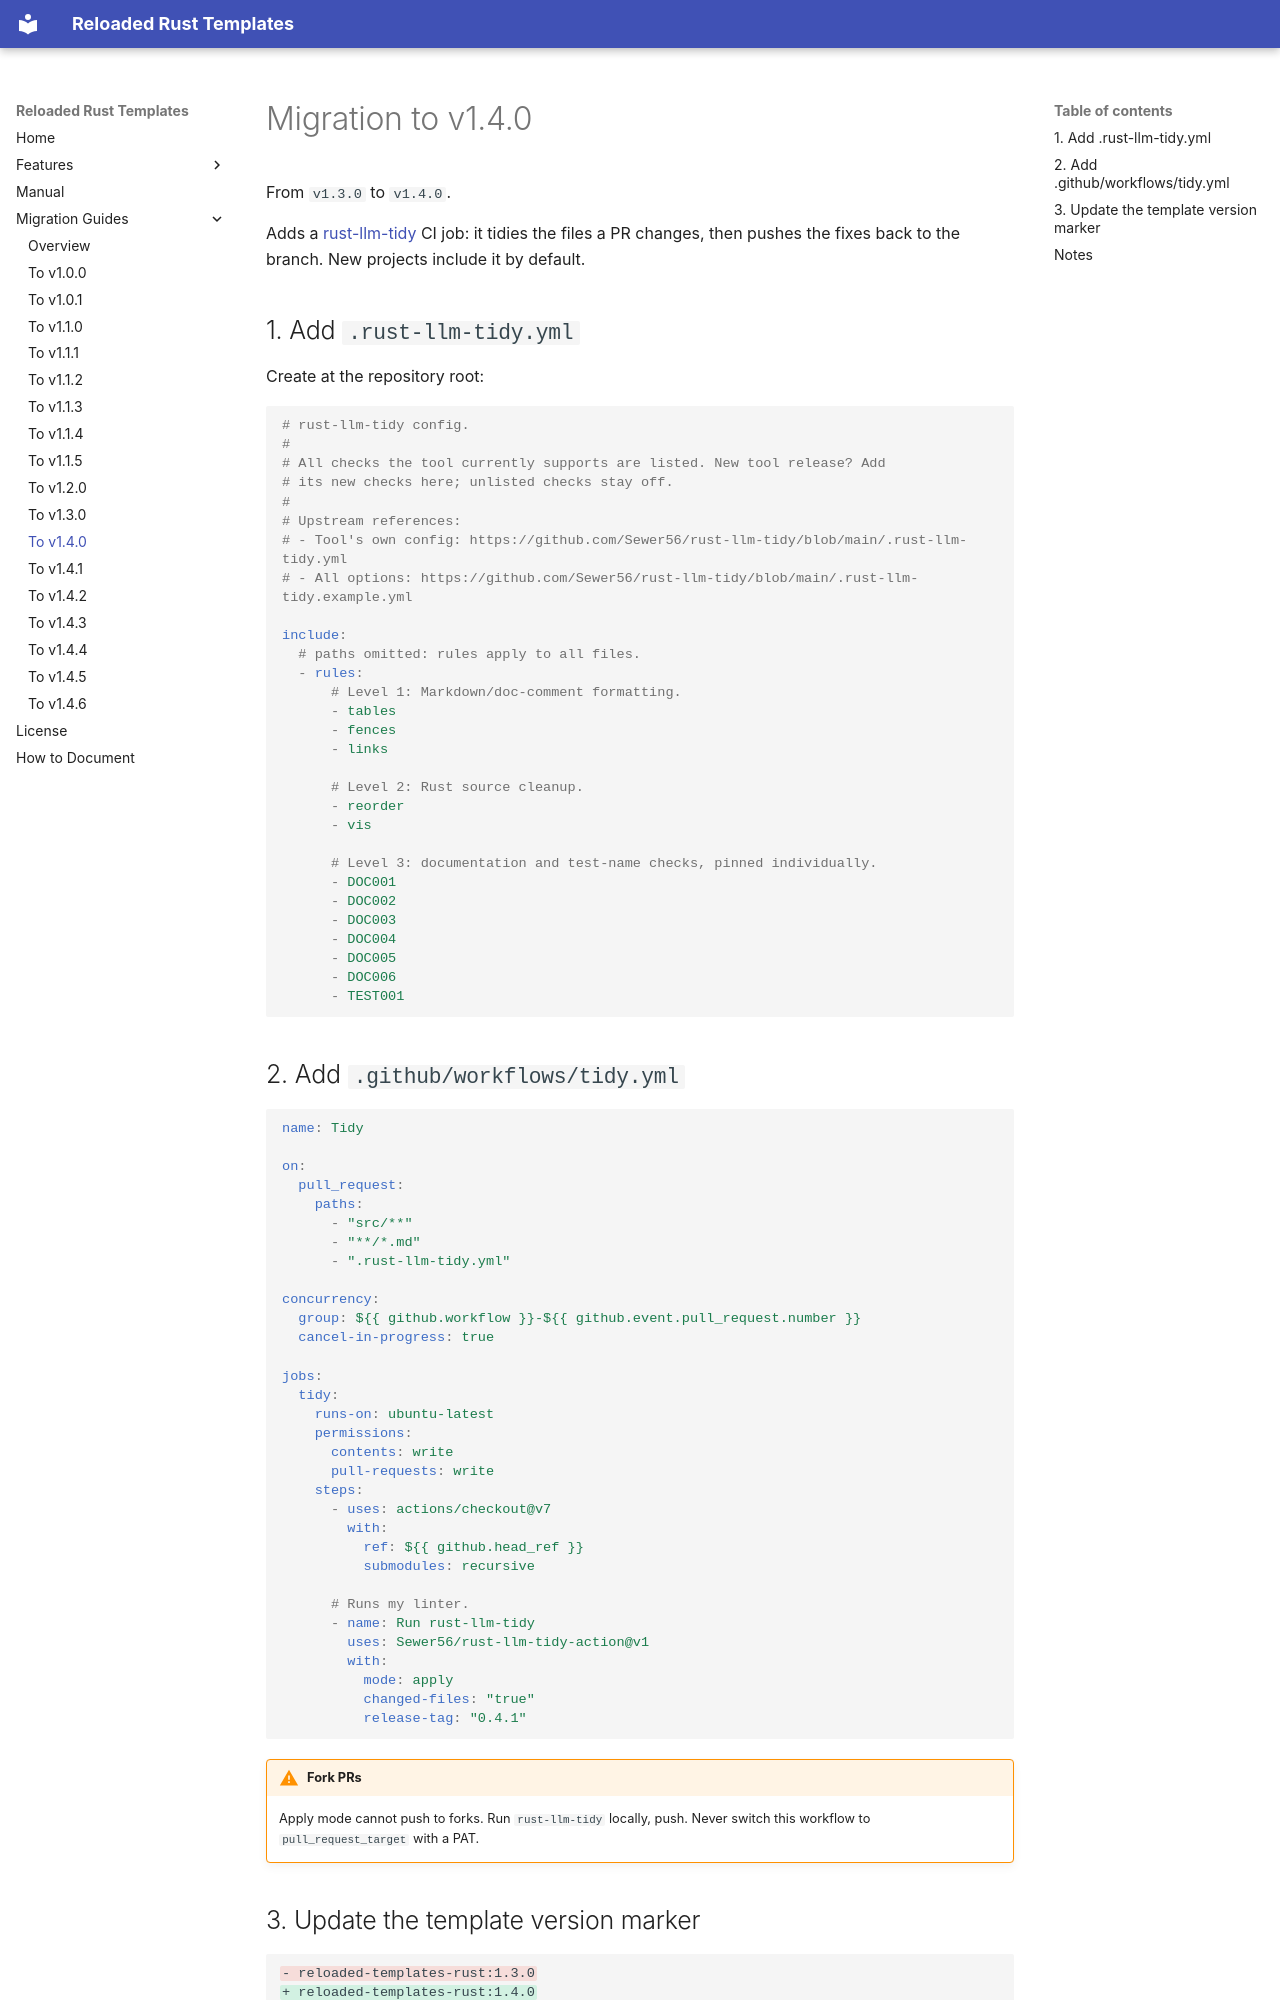

repository: Reloaded-Project/reloaded-templates-rust · page: migration/v1.4.0/index.html · generator: mkdocs

# Migration to v1.4.0

From `v1.3.0` to `v1.4.0`.

Adds a [rust-llm-tidy] CI job: it tidies the files a PR changes, then pushes
the fixes back to the branch. New projects include it by default.

## 1. Add `.rust-llm-tidy.yml`

Create at the repository root:

```yaml
# rust-llm-tidy config.
#
# All checks the tool currently supports are listed. New tool release? Add
# its new checks here; unlisted checks stay off.
#
# Upstream references:
# - Tool's own config: https://github.com/Sewer56/rust-llm-tidy/blob/main/.rust-llm-tidy.yml
# - All options: https://github.com/Sewer56/rust-llm-tidy/blob/main/.rust-llm-tidy.example.yml

include:
  # paths omitted: rules apply to all files.
  - rules:
      # Level 1: Markdown/doc-comment formatting.
      - tables
      - fences
      - links

      # Level 2: Rust source cleanup.
      - reorder
      - vis

      # Level 3: documentation and test-name checks, pinned individually.
      - DOC001
      - DOC002
      - DOC003
      - DOC004
      - DOC005
      - DOC006
      - TEST001
```

## 2. Add `.github/workflows/tidy.yml`

```yaml
name: Tidy

on:
  pull_request:
    paths:
      - "src/**"
      - "**/*.md"
      - ".rust-llm-tidy.yml"

concurrency:
  group: ${{ github.workflow }}-${{ github.event.pull_request.number }}
  cancel-in-progress: true

jobs:
  tidy:
    runs-on: ubuntu-latest
    permissions:
      contents: write
      pull-requests: write
    steps:
      - uses: actions/checkout@v7
        with:
          ref: ${{ github.head_ref }}
          submodules: recursive

      # Runs my linter.
      - name: Run rust-llm-tidy
        uses: Sewer56/rust-llm-tidy-action@v1
        with:
          mode: apply
          changed-files: "true"
          release-tag: "0.4.1"
```

!!! warning "Fork PRs"

    Apply mode cannot push to forks. Run `rust-llm-tidy` locally, push.
    Never switch this workflow to `pull_request_target` with a PAT.

## 3. Update the template version marker

```diff
- reloaded-templates-rust:1.3.0
+ reloaded-templates-rust:1.4.0
```
